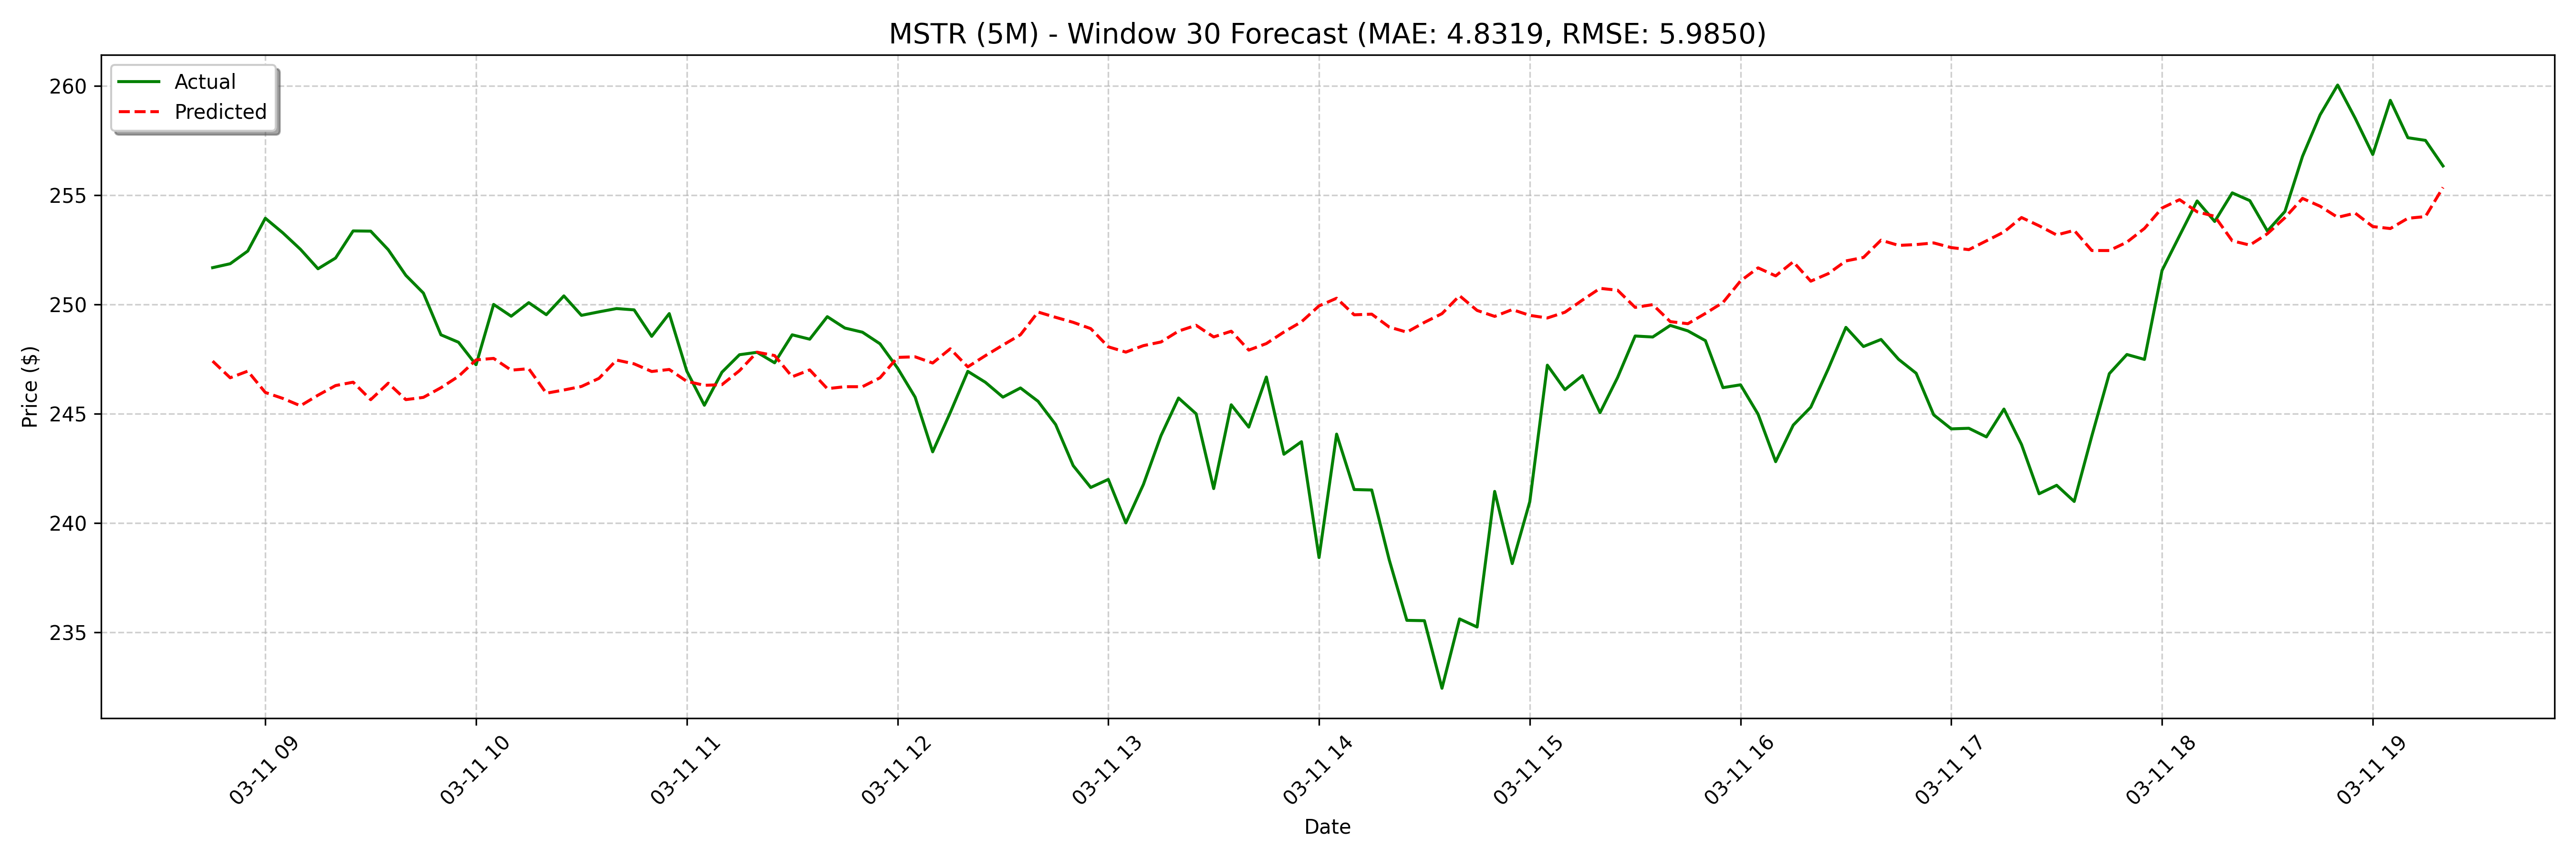

Values plotted in this chart, from the file beside it:
date, actual, forecast
2025-03-11 08:45:00, 251.7, 247.4
2025-03-11 08:50:00, 251.9, 246.6
2025-03-11 08:55:00, 252.4, 246.9
2025-03-11 09:00:00, 253.9, 246
2025-03-11 09:05:00, 253.3, 245.7
2025-03-11 09:10:00, 252.5, 245.4
2025-03-11 09:15:00, 251.6, 245.8
2025-03-11 09:20:00, 252.1, 246.3
2025-03-11 09:25:00, 253.4, 246.4
2025-03-11 09:30:00, 253.3, 245.6
2025-03-11 09:35:00, 252.5, 246.4
2025-03-11 09:40:00, 251.3, 245.6
2025-03-11 09:45:00, 250.5, 245.7
2025-03-11 09:50:00, 248.6, 246.2
2025-03-11 09:55:00, 248.3, 246.7
2025-03-11 10:00:00, 247.2, 247.5
2025-03-11 10:05:00, 250.0, 247.5
2025-03-11 10:10:00, 249.5, 247
2025-03-11 10:15:00, 250.1, 247.1
2025-03-11 10:20:00, 249.5, 245.9
2025-03-11 10:25:00, 250.4, 246.1
2025-03-11 10:30:00, 249.5, 246.2
2025-03-11 10:35:00, 249.7, 246.6
2025-03-11 10:40:00, 249.8, 247.5
2025-03-11 10:45:00, 249.8, 247.3
2025-03-11 10:50:00, 248.5, 246.9
2025-03-11 10:55:00, 249.6, 247
2025-03-11 11:00:00, 246.9, 246.5
2025-03-11 11:05:00, 245.4, 246.3
2025-03-11 11:10:00, 246.9, 246.3
2025-03-11 11:15:00, 247.7, 247
2025-03-11 11:20:00, 247.8, 247.8
2025-03-11 11:25:00, 247.3, 247.7
2025-03-11 11:30:00, 248.6, 246.7
2025-03-11 11:35:00, 248.4, 247
2025-03-11 11:40:00, 249.4, 246.1
2025-03-11 11:45:00, 248.9, 246.2
2025-03-11 11:50:00, 248.7, 246.2
2025-03-11 11:55:00, 248.2, 246.6
2025-03-11 12:00:00, 247.1, 247.6
2025-03-11 12:05:00, 245.8, 247.6
2025-03-11 12:10:00, 243.3, 247.3
2025-03-11 12:15:00, 245.1, 248
2025-03-11 12:20:00, 246.9, 247.1
2025-03-11 12:25:00, 246.4, 247.7
2025-03-11 12:30:00, 245.8, 248.1
2025-03-11 12:35:00, 246.2, 248.6
2025-03-11 12:40:00, 245.6, 249.7
2025-03-11 12:45:00, 244.5, 249.4
2025-03-11 12:50:00, 242.6, 249.2
2025-03-11 12:55:00, 241.6, 248.9
2025-03-11 13:00:00, 242.0, 248.1
2025-03-11 13:05:00, 240, 247.8
2025-03-11 13:10:00, 241.8, 248.1
2025-03-11 13:15:00, 244.0, 248.3
2025-03-11 13:20:00, 245.7, 248.8
2025-03-11 13:25:00, 245.0, 249
2025-03-11 13:30:00, 241.6, 248.5
2025-03-11 13:35:00, 245.4, 248.8
2025-03-11 13:40:00, 244.4, 247.9
... 68 more rows
